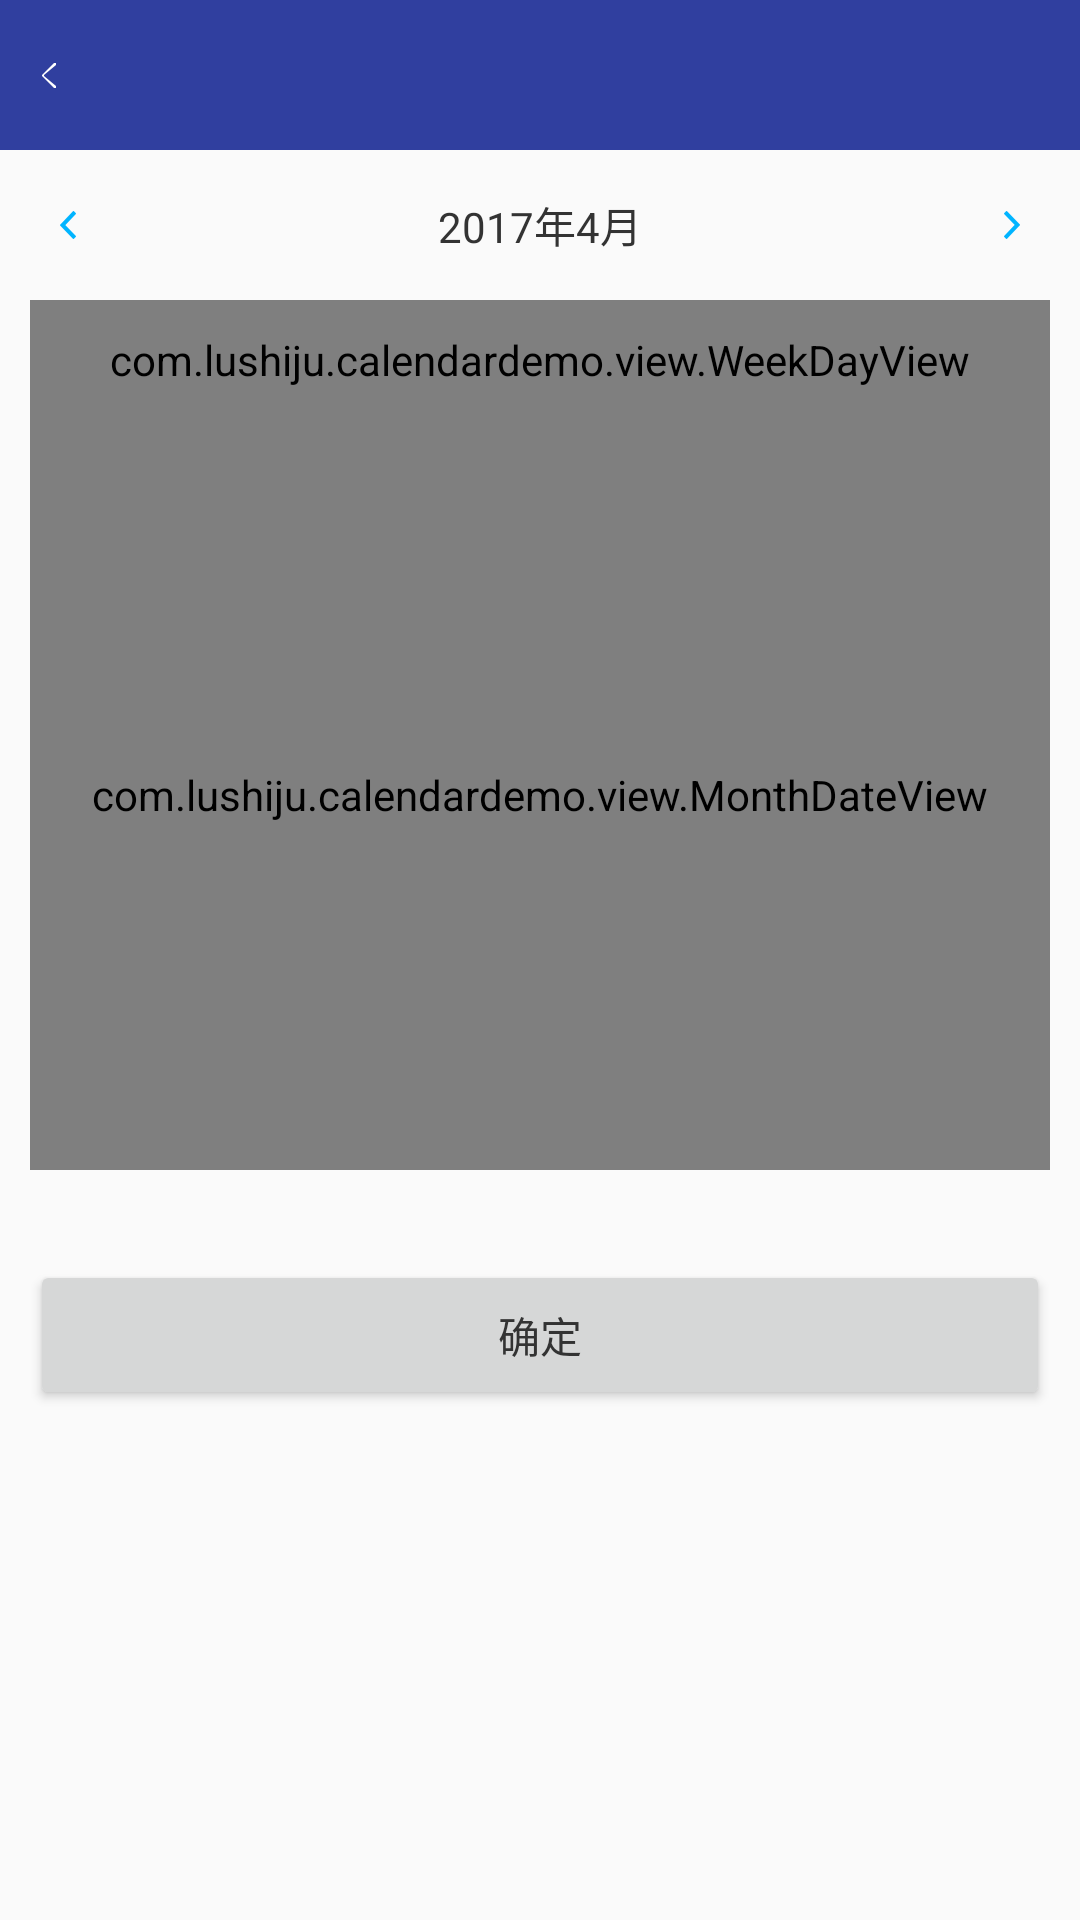

Reconstruct the res/layout file that produces this screen, plus the resources it refers to.
<!-- AndroidManifest.xml: application theme AppTheme -->
<!-- res/layout/activity_calendar.xml -->
<?xml version="1.0" encoding="utf-8"?>
<LinearLayout
        xmlns:android="http://schemas.android.com/apk/res/android"
        android:layout_width="match_parent"
        android:layout_height="match_parent"
        android:orientation="vertical">

        <RelativeLayout
            android:layout_width="match_parent"
            android:background="@color/colorPrimaryDark"
            android:layout_height="50dp">
            <ImageView
                android:id="@+id/back"
                android:layout_width="wrap_content"
                android:layout_height="wrap_content"
                android:src="@drawable/icon_return"
                android:layout_marginLeft="10dp"
                android:layout_centerVertical="true"
                />
            <TextView
                android:id="@+id/title"
                style="@style/set_tv_base"
                android:text=""
                android:textColor="@color/white"
                android:layout_centerInParent="true"
                />
        </RelativeLayout>

        <RelativeLayout
            android:layout_width="wrap_content"
            android:layout_height="50dp"
            android:layout_marginLeft="20dp"
            android:layout_marginRight="20dp"
            >
            <ImageView
                android:id="@+id/iv_cal_back"
                android:layout_width="wrap_content"
                android:layout_height="wrap_content"
                android:src="@drawable/icon_cal_left"
                android:layout_centerVertical="true"
                />
            <TextView
                android:id="@+id/tv_cal_date"
                style="@style/set_tv_base"
                android:text="2017年4月"
                android:layout_centerInParent="true"
                />
            <ImageView
                android:id="@+id/iv_cal_forward"
                android:layout_width="wrap_content"
                android:layout_height="wrap_content"
                android:layout_alignParentRight="true"
                android:src="@drawable/icon_cal_right"
                android:layout_centerVertical="true"
                />

        </RelativeLayout>
        <LinearLayout
            android:layout_width="match_parent"
            android:layout_height="wrap_content"
            android:layout_marginLeft="10dp"
            android:layout_marginRight="10dp"
            android:layout_marginBottom="20dp"
            android:background="@drawable/coners_gray_bg_white"
            android:orientation="vertical">
            <com.example.calendardemo.view.WeekDayView
                android:id="@+id/weekDay"
                android:layout_width="match_parent"
                android:layout_height="40dp" />
            <com.example.calendardemo.view.MonthDateView
                android:id="@+id/monthDateView"
                android:layout_width="fill_parent"
                android:layout_height="250dp" />

        </LinearLayout>


        <Button
            android:id="@+id/btn_commit"
            android:layout_width="match_parent"
            android:layout_height="50dp"
            android:layout_margin="10dp"
            android:layout_marginTop="10dp"
            android:text="确定"
            android:textColor="@color/grey_333333"
            />

</LinearLayout>
<!-- resources referenced by this layout -->
<resources>
  <color name="colorPrimaryDark">#303F9F</color>
  <color name="grey_333333">#333333</color>
  <color name="white">@android:color/white</color>
  <!-- drawable coners_gray_bg_white (drawable) -->
  <?xml version="1.0" encoding="utf-8"?>
  <shape xmlns:android="http://schemas.android.com/apk/res/android">
  
      <corners android:radius="5dp"></corners>
      
      <solid
          android:color="@color/white"/>
      
      <stroke
          android:width="0.5dp"
          android:color="@color/line_DDDDDD"
      />
  </shape>
  <!-- drawable icon_cal_left: png bitmap (drawable-xxhdpi, 1409 bytes) -->
  <!-- drawable icon_cal_right: png bitmap (drawable-xxhdpi, 1313 bytes) -->
  <!-- drawable icon_return: png bitmap (drawable-xxhdpi, 1161 bytes) -->
  <style name="set_tv_base" parent="android:Widget.TextView">
          <item name="android:textSize">@dimen/textsize14</item>
          <item name="android:layout_width">wrap_content</item>
          <item name="android:layout_height">wrap_content</item>
          <item name="android:textColor">@color/grey_333333</item>
      </style>
  <style name="AppTheme" parent="Theme.AppCompat.Light.DarkActionBar">
          
          <item name="colorPrimary">@color/colorPrimary</item>
          <item name="colorPrimaryDark">@color/colorPrimaryDark</item>
          <item name="colorAccent">@color/colorAccent</item>
      </style>
  <color name="line_DDDDDD">#DDDDDD</color>
  <dimen name="textsize14">14sp</dimen>
  <color name="colorPrimary">#3F51B5</color>
  <color name="colorAccent">#FF4081</color>
</resources>
